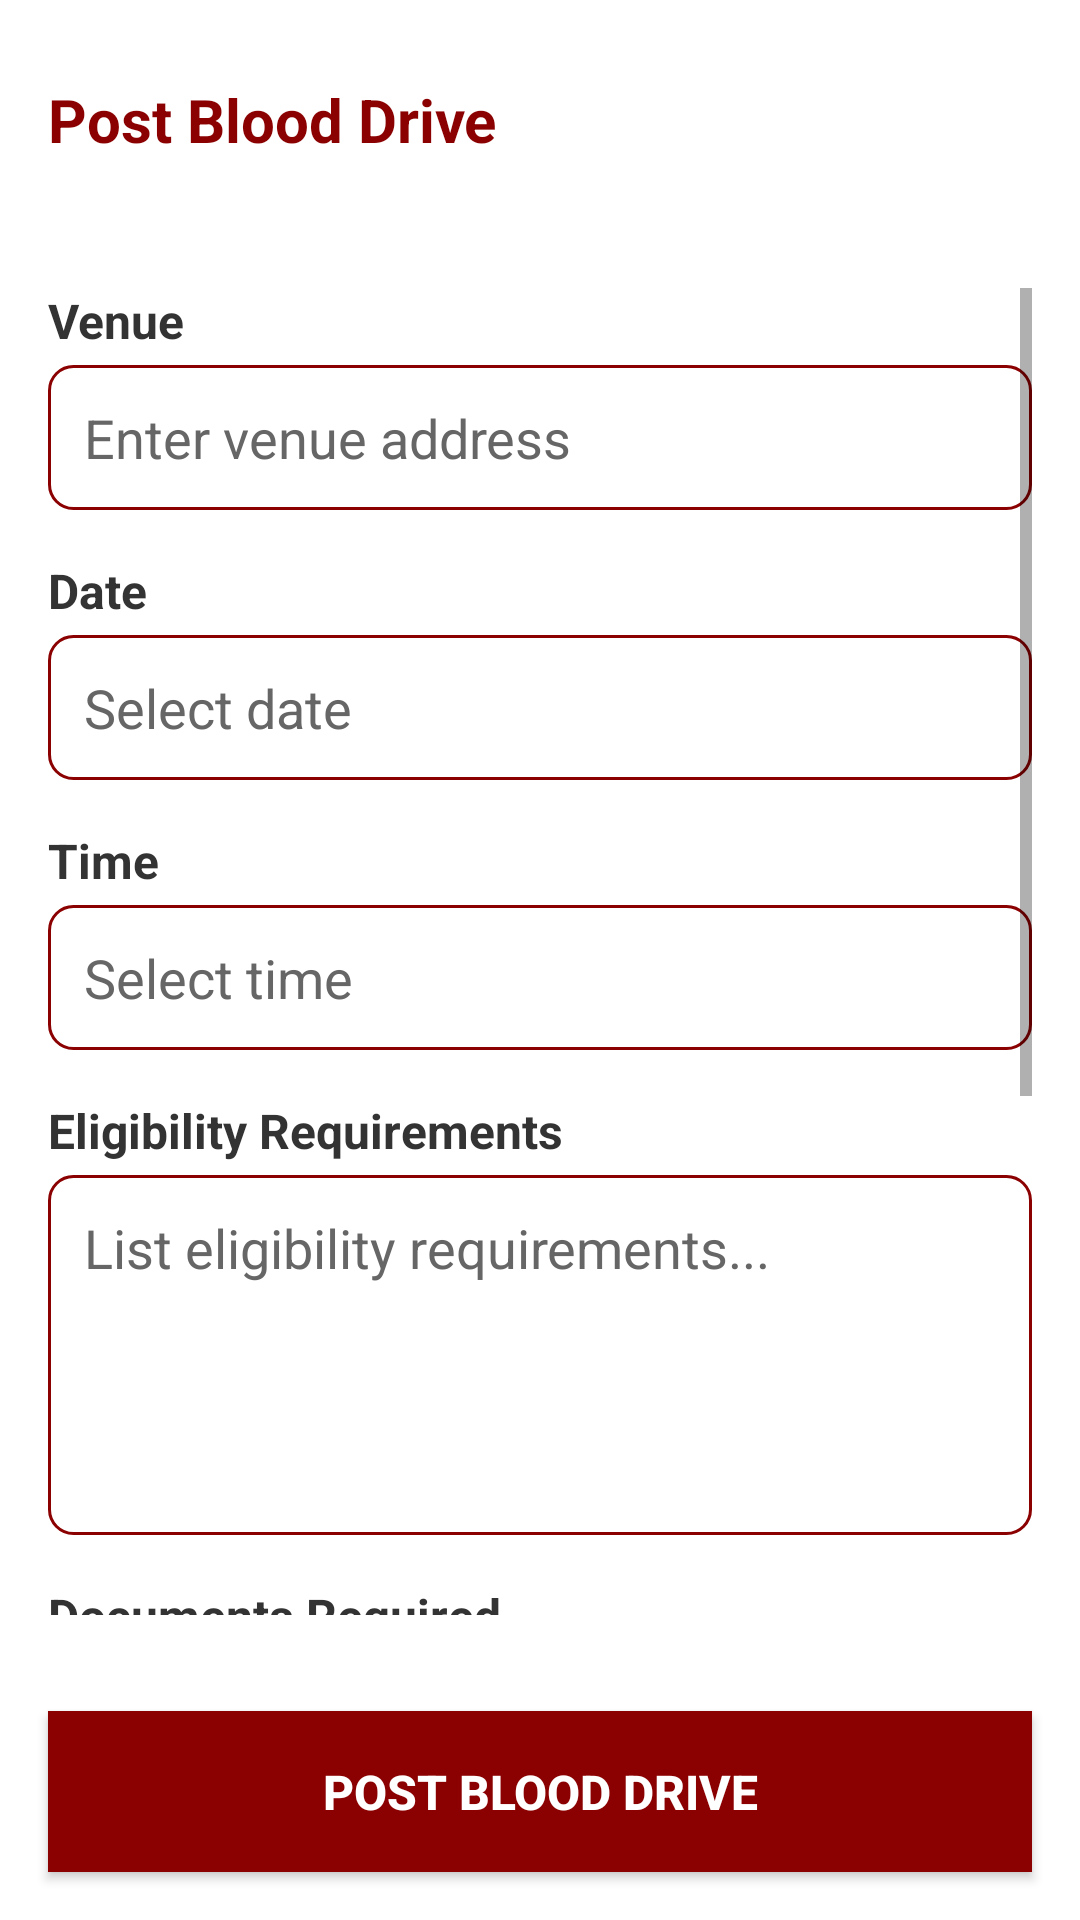

Android layout source for this screen:
<!-- AndroidManifest.xml: application theme Theme.donorsync.NoActionBar -->
<!-- res/layout/activity_post_drive.xml -->
<?xml version="1.0" encoding="utf-8"?>
<LinearLayout xmlns:android="http://schemas.android.com/apk/res/android"
    xmlns:app="http://schemas.android.com/apk/res-auto"
    android:layout_width="match_parent"
    android:layout_height="match_parent"
    android:orientation="vertical"
    android:background="#FFFFFF">

    
    <LinearLayout
        android:layout_width="match_parent"
        android:layout_height="wrap_content"
        android:orientation="horizontal"
        android:gravity="center_vertical"
        android:padding="16dp">

        <TextView
            android:layout_width="0dp"
            android:layout_height="wrap_content"
            android:layout_weight="1"
            android:text="Post Blood Drive"
            android:textSize="20sp"
            android:textStyle="bold"
            android:textColor="#8B0000" />

        <ImageButton
            android:id="@+id/close_button"
            android:layout_width="48dp"
            android:layout_height="48dp"
            android:background="?attr/selectableItemBackgroundBorderless"
            android:src="@drawable/ic_close"
            app:tint="#8B0000" />
    </LinearLayout>

    
    <ScrollView
        android:layout_width="match_parent"
        android:layout_height="0dp"
        android:layout_weight="1"
        android:padding="16dp">

        <LinearLayout
            android:layout_width="match_parent"
            android:layout_height="wrap_content"
            android:orientation="vertical">

            
            <TextView
                android:layout_width="match_parent"
                android:layout_height="wrap_content"
                android:text="Venue"
                android:textSize="16sp"
                android:textStyle="bold"
                android:textColor="#333333"
                android:layout_marginBottom="4dp" />

            <EditText
                android:id="@+id/venue_input"
                android:layout_width="match_parent"
                android:layout_height="wrap_content"
                android:hint="Enter venue address"
                android:textColor="#000000"
                android:textColorHint="#666666"
                android:padding="12dp"
                android:background="@drawable/edit_text_background"
                android:layout_marginBottom="16dp" />

            
            <TextView
                android:layout_width="match_parent"
                android:layout_height="wrap_content"
                android:text="Date"
                android:textSize="16sp"
                android:textStyle="bold"
                android:textColor="#333333"
                android:layout_marginBottom="4dp" />

            <EditText
                android:id="@+id/date_input"
                android:layout_width="match_parent"
                android:layout_height="wrap_content"
                android:hint="Select date"
                android:textColor="#000000"
                android:textColorHint="#666666"
                android:padding="12dp"
                android:focusable="false"
                android:clickable="true"
                android:background="@drawable/edit_text_background"
                android:layout_marginBottom="16dp" />

            
            <TextView
                android:layout_width="match_parent"
                android:layout_height="wrap_content"
                android:text="Time"
                android:textSize="16sp"
                android:textStyle="bold"
                android:textColor="#333333"
                android:layout_marginBottom="4dp" />

            <EditText
                android:id="@+id/time_input"
                android:layout_width="match_parent"
                android:layout_height="wrap_content"
                android:hint="Select time"
                android:textColor="#000000"
                android:textColorHint="#666666"
                android:padding="12dp"
                android:focusable="false"
                android:clickable="true"
                android:background="@drawable/edit_text_background"
                android:layout_marginBottom="16dp" />

            
            <TextView
                android:layout_width="match_parent"
                android:layout_height="wrap_content"
                android:text="Eligibility Requirements"
                android:textSize="16sp"
                android:textStyle="bold"
                android:textColor="#333333"
                android:layout_marginBottom="4dp" />

            <EditText
                android:id="@+id/eligibility_input"
                android:layout_width="match_parent"
                android:layout_height="120dp"
                android:hint="List eligibility requirements..."
                android:textColor="#000000"
                android:textColorHint="#666666"
                android:padding="12dp"
                android:gravity="top"
                android:background="@drawable/edit_text_background"
                android:layout_marginBottom="16dp" />

            
            <TextView
                android:layout_width="match_parent"
                android:layout_height="wrap_content"
                android:text="Documents Required"
                android:textSize="16sp"
                android:textStyle="bold"
                android:textColor="#333333"
                android:layout_marginBottom="4dp" />

            <EditText
                android:id="@+id/requirements_input"
                android:layout_width="match_parent"
                android:layout_height="120dp"
                android:hint="List required documents..."
                android:textColor="#000000"
                android:textColorHint="#666666"
                android:padding="12dp"
                android:gravity="top"
                android:background="@drawable/edit_text_background"
                android:layout_marginBottom="16dp" />

            
            <TextView
                android:layout_width="match_parent"
                android:layout_height="wrap_content"
                android:text="Additional Notes"
                android:textSize="16sp"
                android:textStyle="bold"
                android:textColor="#333333"
                android:layout_marginBottom="4dp" />

            <EditText
                android:id="@+id/notes_input"
                android:layout_width="match_parent"
                android:layout_height="120dp"
                android:hint="Any additional information..."
                android:textColor="#000000"
                android:textColorHint="#666666"
                android:padding="12dp"
                android:gravity="top"
                android:background="@drawable/edit_text_background"
                android:layout_marginBottom="24dp" />

        </LinearLayout>
    </ScrollView>

    
    <Button
        android:id="@+id/post_button"
        android:layout_width="match_parent"
        android:layout_height="wrap_content"
        android:text="POST BLOOD DRIVE"
        android:textSize="16sp"
        android:textStyle="bold"
        android:padding="16dp"
        android:background="#8B0000"
        android:textColor="#FFFFFF"
        android:layout_margin="16dp" />

</LinearLayout>
<!-- resources referenced by this layout -->
<resources>
  <!-- drawable edit_text_background (drawable) -->
  <?xml version="1.0" encoding="utf-8"?>
  <shape xmlns:android="http://schemas.android.com/apk/res/android"
      android:shape="rectangle">
      <corners android:radius="8dp" />
      <solid android:color="#FFFFFF" />
      <stroke
          android:width="1dp"
          android:color="#8B0000" />
  </shape>
  <!-- drawable ic_close: webp bitmap (mipmap-hdpi, 1150 bytes) -->
  <style name="Theme.donorsync.NoActionBar">
          <item name="windowActionBar">false</item>
          <item name="windowNoTitle">true</item>
      </style>
</resources>
